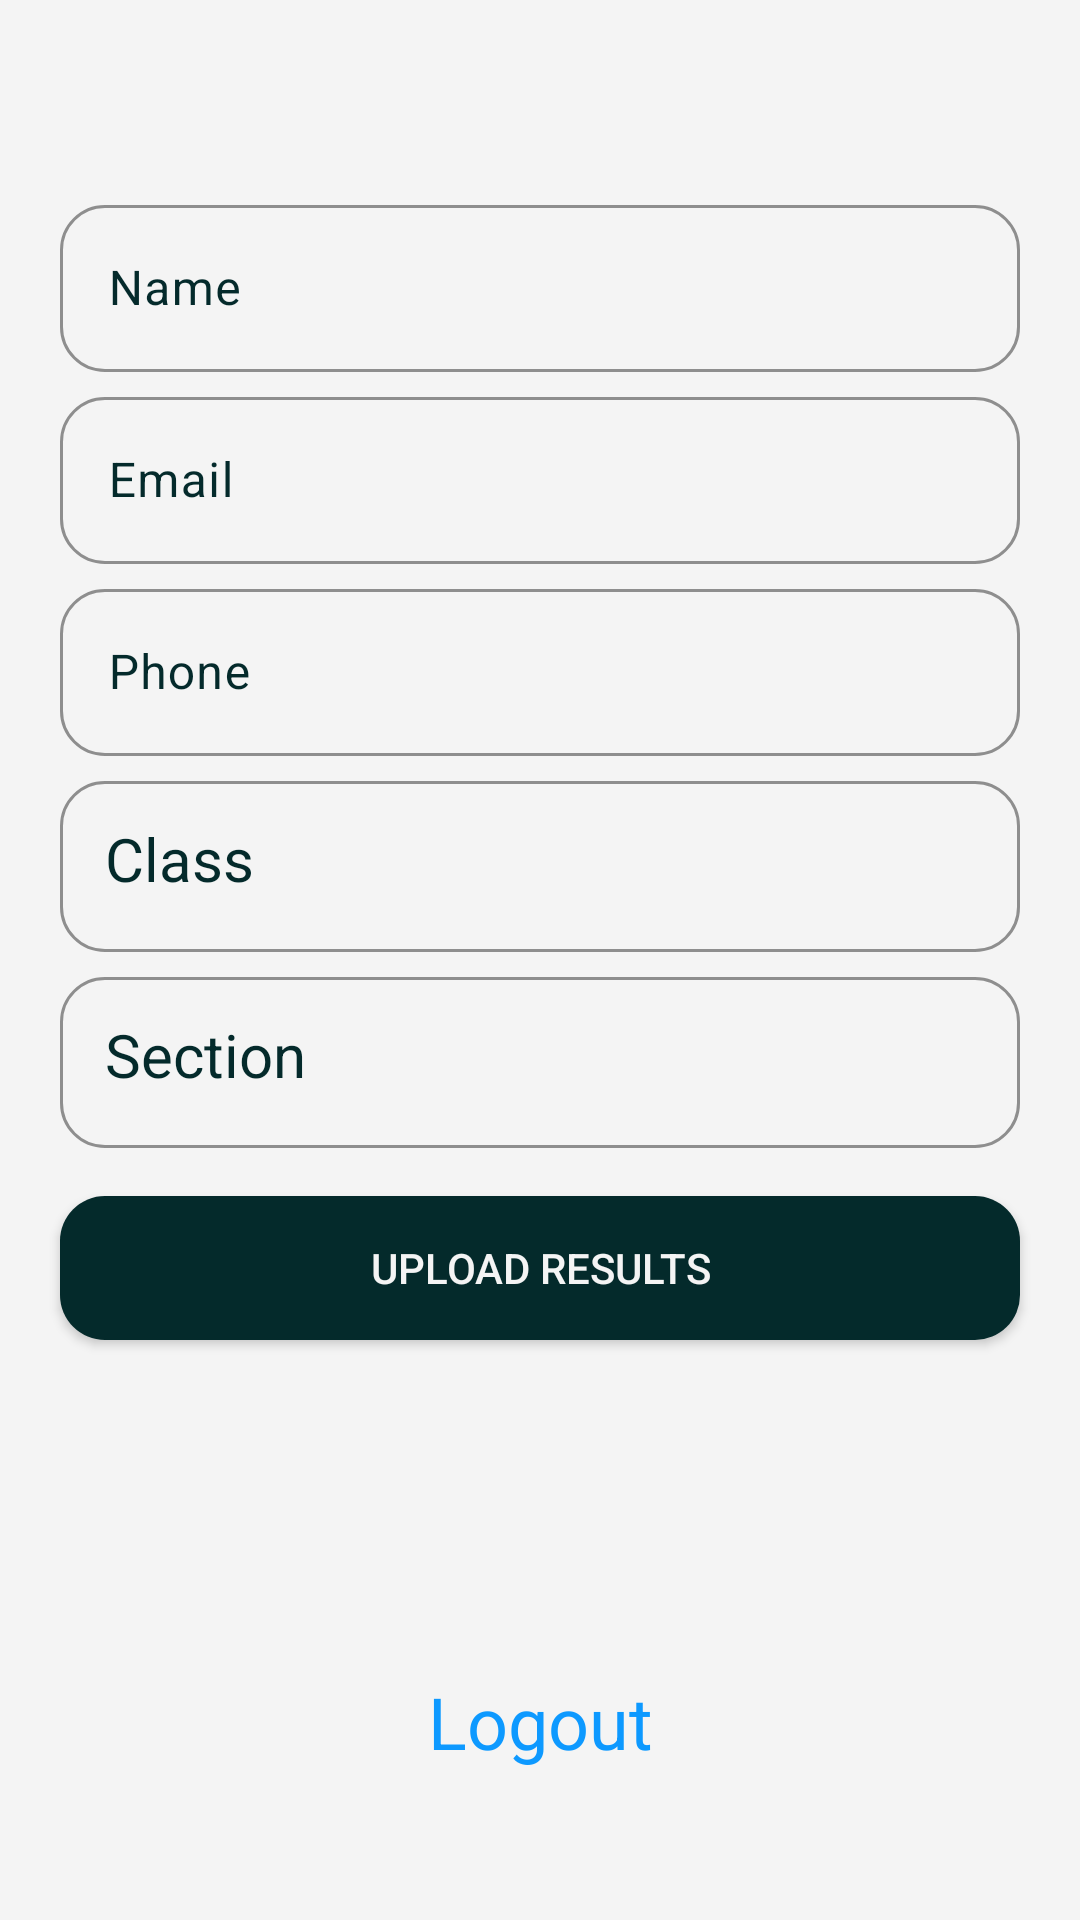

This screen was rendered from an Android layout file. Write that file and the resources it references.
<!-- AndroidManifest.xml: application theme Theme.MAD_Admin -->
<!-- res/layout/fragment_settings.xml -->
<?xml version="1.0" encoding="utf-8"?>
<androidx.constraintlayout.widget.ConstraintLayout xmlns:android="http://schemas.android.com/apk/res/android"
    xmlns:app="http://schemas.android.com/apk/res-auto"
    xmlns:tools="http://schemas.android.com/tools"
    android:id="@+id/frameLayout5"
    android:layout_width="match_parent"
    android:layout_height="match_parent"
    android:background="@color/bg"
    tools:context=".Fragment.SettingsFragment">
    <ImageView
        android:id="@+id/img_setting_back"
        android:layout_width="40dp"
        android:layout_height="40dp"
        android:rotation="180"
        android:src="@drawable/baseline_navigate_next_24"
        app:tint="@color/textcolor_dark"
        app:layout_constraintStart_toStartOf="parent"
        app:layout_constraintTop_toTopOf="parent" />

    <LinearLayout
        android:id="@+id/linearLayout4"
        android:layout_width="0dp"
        android:layout_height="wrap_content"
        android:layout_margin="20dp"
        android:orientation="vertical"
        app:layout_constraintEnd_toEndOf="parent"
        app:layout_constraintHorizontal_bias="0.5"
        app:layout_constraintStart_toStartOf="parent"
        app:layout_constraintTop_toBottomOf="@+id/img_setting_back">

        <com.google.android.material.textfield.TextInputLayout
            android:layout_width="match_parent"
            android:layout_height="wrap_content"
            android:textColorHint="@color/dark_blue"
            app:boxCornerRadiusBottomEnd="@dimen/cornorRadius"
            app:boxCornerRadiusBottomStart="@dimen/cornorRadius"
            app:boxCornerRadiusTopEnd="@dimen/cornorRadius"
            app:boxCornerRadiusTopStart="@dimen/cornorRadius"
            app:boxStrokeColor="@color/dark_blue"
            app:hintTextAppearance="@style/TextAppearance.AppCompat.Medium"
            app:hintTextColor="@color/grey_hint">

            <com.google.android.material.textfield.TextInputEditText
                android:id="@+id/tv_setting_name"
                android:layout_width="match_parent"
                android:layout_height="wrap_content"
                android:hint="Name" />
        </com.google.android.material.textfield.TextInputLayout>

        <com.google.android.material.textfield.TextInputLayout
            android:layout_width="match_parent"
            android:layout_height="wrap_content"
            android:textColorHint="@color/dark_blue"
            app:boxCornerRadiusBottomEnd="@dimen/cornorRadius"
            app:boxCornerRadiusBottomStart="@dimen/cornorRadius"
            app:boxCornerRadiusTopEnd="@dimen/cornorRadius"
            app:boxCornerRadiusTopStart="@dimen/cornorRadius"
            app:boxStrokeColor="@color/dark_blue"
            app:hintTextAppearance="@style/TextAppearance.AppCompat.Medium"
            app:hintTextColor="@color/grey_hint"
            app:layout_constraintEnd_toEndOf="parent"
            app:layout_constraintStart_toStartOf="@+id/textView3"
            app:layout_constraintTop_toBottomOf="@+id/textView3">

            <com.google.android.material.textfield.TextInputEditText
                android:id="@+id/tv_setting_email"
                android:layout_width="match_parent"
                android:layout_height="wrap_content"
                android:focusable="false"

                android:hint="Email" />
        </com.google.android.material.textfield.TextInputLayout>

        <com.google.android.material.textfield.TextInputLayout
            android:layout_width="match_parent"
            android:layout_height="wrap_content"
            android:textColorHint="@color/dark_blue"
            app:boxCornerRadiusBottomEnd="@dimen/cornorRadius"
            app:boxCornerRadiusBottomStart="@dimen/cornorRadius"
            app:boxCornerRadiusTopEnd="@dimen/cornorRadius"
            app:boxCornerRadiusTopStart="@dimen/cornorRadius"
            app:boxStrokeColor="@color/dark_blue"
            app:hintTextAppearance="@style/TextAppearance.AppCompat.Medium"
            app:hintTextColor="@color/grey_hint"
            app:layout_constraintEnd_toEndOf="parent"
            app:layout_constraintStart_toStartOf="@+id/textView3"
            app:layout_constraintTop_toBottomOf="@+id/textView3">

            <com.google.android.material.textfield.TextInputEditText
                android:id="@+id/tv_setting_phone"
                android:layout_width="match_parent"
                android:layout_height="wrap_content"
                android:focusable="false"
                android:hint="Phone" />
        </com.google.android.material.textfield.TextInputLayout>

        <com.google.android.material.textfield.TextInputLayout

            android:layout_width="match_parent"
            android:layout_height="wrap_content"


            android:textColorHint="@color/dark_blue"
            app:boxCornerRadiusBottomEnd="@dimen/cornorRadius"
            app:boxCornerRadiusBottomStart="@dimen/cornorRadius"
            app:boxCornerRadiusTopEnd="@dimen/cornorRadius"
            app:boxCornerRadiusTopStart="@dimen/cornorRadius"

            app:boxStrokeColor="@color/dark_blue"
            app:hintTextAppearance="@style/TextAppearance.AppCompat.Medium"
            app:hintTextColor="@color/grey_hint">

            <AutoCompleteTextView
                android:id="@+id/tv_setting_class"
                android:layout_width="match_parent"
                android:layout_height="wrap_content"

                android:completionThreshold="0"
                android:gravity="top"
                android:hint="Class"

                android:padding="15dp"
                android:textSize="20sp" />
        </com.google.android.material.textfield.TextInputLayout>

        <com.google.android.material.textfield.TextInputLayout

            android:layout_width="match_parent"
            android:layout_height="match_parent"


            android:textColorHint="@color/dark_blue"
            app:boxCornerRadiusBottomEnd="@dimen/cornorRadius"
            app:boxCornerRadiusBottomStart="@dimen/cornorRadius"
            app:boxCornerRadiusTopEnd="@dimen/cornorRadius"
            app:boxCornerRadiusTopStart="@dimen/cornorRadius"

            app:boxStrokeColor="@color/dark_blue"
            app:hintTextAppearance="@style/TextAppearance.AppCompat.Medium"
            app:hintTextColor="@color/grey_hint">

            <AutoCompleteTextView
                android:id="@+id/tv_setting_section"
                android:layout_width="match_parent"
                android:layout_height="wrap_content"

                android:completionThreshold="0"
                android:gravity="top"
                android:hint="Section"

                android:padding="15dp"
                android:textSize="20sp" />
        </com.google.android.material.textfield.TextInputLayout>
    </LinearLayout>

    <TextView
        android:id="@+id/btn_settings_logout"
        android:layout_width="wrap_content"
        android:layout_height="wrap_content"
        android:layout_marginBottom="50dp"
        android:text="Logout"
        android:textColor="@color/blur"
        android:textSize="24sp"
        app:layout_constraintBottom_toBottomOf="parent"
        app:layout_constraintEnd_toEndOf="@+id/linearLayout4"
        app:layout_constraintStart_toStartOf="@+id/linearLayout4" />

    <androidx.appcompat.widget.AppCompatButton
        style="@style/btn"
        android:id="@+id/btn_uploadResult"
        android:layout_width="0dp"
        android:layout_height="wrap_content"
        android:layout_marginTop="16dp"
        android:text="Upload Results"
        app:layout_constraintEnd_toEndOf="@+id/linearLayout4"
        app:layout_constraintHorizontal_bias="0.0"
        app:layout_constraintStart_toStartOf="@+id/linearLayout4"
        app:layout_constraintTop_toBottomOf="@+id/linearLayout4" />
</androidx.constraintlayout.widget.ConstraintLayout>
<!-- resources referenced by this layout -->
<resources>
  <color name="bg">#F4F4F4</color>
  <color name="blur">#0D99FF</color>
  <color name="dark_blue">#042A2B</color>
  <color name="grey_hint">#7C8F8F</color>
  <color name="textcolor_dark">#042A2B</color>
  <item name="cornorRadius" type="dimen" format="dimension">15dp</item>
  <style name="btn">
          <item name="android:background">@drawable/bg_button</item>
          <item name="android:textColor">@color/textcolor_light</item>
      </style>
  <style name="Theme.MAD_Admin" parent="Base.Theme.MAD_Admin" />
  <!-- drawable bg_button (drawable) -->
  <?xml version="1.0" encoding="utf-8"?>
  <shape android:shape="rectangle" xmlns:android="http://schemas.android.com/apk/res/android">
  <corners android:radius="@dimen/cornorRadius"/>
      <solid android:color="@color/dark_blue"/>
  </shape>
  <color name="textcolor_light">#F4F4F4</color>
  <style name="Base.Theme.MAD_Admin" parent="Theme.Material3.DayNight.NoActionBar">
          
          
      </style>
</resources>
